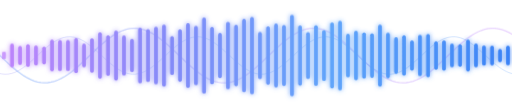
t = 0.00 s
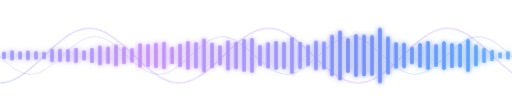
t = 1.76 s
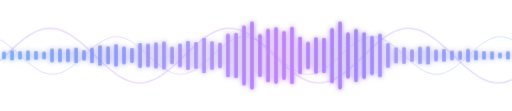
t = 3.29 s
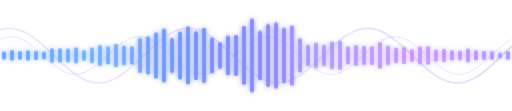
t = 4.89 s
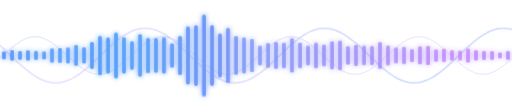
t = 6.58 s
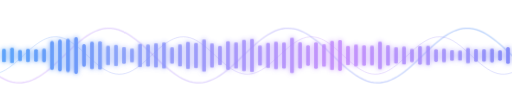
t = 8.00 s

The animated SVG that drew these frames (rendered in a browser with its animation timeline set to each time). Animation: 2 SMIL elements (animateTransform=2), 3 CSS @keyframes rules; frames cover the first 8.00 s, repeats indefinitely.

<svg xmlns="http://www.w3.org/2000/svg" viewBox="0 0 1200 260" width="1200" height="260" role="img" aria-label="A sound wave beating like a heart">
  <defs>
    <linearGradient id="flow" x1="0" y1="0" x2="1200" y2="0" gradientUnits="userSpaceOnUse" spreadMethod="reflect">
      <stop offset="0" stop-color="#C084FC"/>
      <stop offset="0.35" stop-color="#818CF8"/>
      <stop offset="0.65" stop-color="#60A5FA"/>
      <stop offset="1" stop-color="#3B82F6"/>
      <animateTransform attributeName="gradientTransform" type="translate" values="0 0; 1200 0; 0 0" dur="12s" repeatCount="indefinite"/>
    </linearGradient>
    <linearGradient id="flow2" x1="0" y1="0" x2="1200" y2="0" gradientUnits="userSpaceOnUse" spreadMethod="reflect">
      <stop offset="0" stop-color="#3B82F6"/>
      <stop offset="0.5" stop-color="#A78BFA"/>
      <stop offset="1" stop-color="#C084FC"/>
      <animateTransform attributeName="gradientTransform" type="translate" values="0 0; -1200 0; 0 0" dur="16s" repeatCount="indefinite"/>
    </linearGradient>
    <filter id="glow" x="-10%" y="-40%" width="120%" height="180%">
      <feGaussianBlur stdDeviation="6" result="blur"/>
      <feMerge><feMergeNode in="blur"/><feMergeNode in="SourceGraphic"/></feMerge>
    </filter>
  </defs>
  <style>
    .b { fill: url(#flow); transform-box: fill-box; transform-origin: center; animation: beat 1.9s ease-in-out infinite; }
    /* lub-dub: two quick rises, then rest */
    @keyframes beat {
      0%, 100% { transform: scaleY(0.42); opacity: 0.75; }
      9% { transform: scaleY(1.08); opacity: 1; }
      17% { transform: scaleY(0.58); }
      25% { transform: scaleY(0.92); opacity: 1; }
      38% { transform: scaleY(0.45); opacity: 0.8; }
    }
    .s1 { animation: sway 7s linear infinite; }
    .s2 { animation: sway2 9s linear infinite; }
    @keyframes sway { from { transform: translateX(0); } to { transform: translateX(-420px); } }
    @keyframes sway2 { from { transform: translateX(-300px); } to { transform: translateX(0); } }
    @media (prefers-reduced-motion: reduce) { .b, .s1, .s2 { animation: none; } }
  </style>
  <g fill="none" stroke-linecap="round">
    <path class="s1" d="M-840 130.0 L-832 137.6 L-824 145.2 L-816 152.5 L-808 159.5 L-800 166.1 L-792 172.1 L-784 177.6 L-776 182.3 L-768 186.4 L-760 189.6 L-752 191.9 L-744 193.4 L-736 194.0 L-728 193.6 L-720 192.4 L-712 190.2 L-704 187.2 L-696 183.4 L-688 178.8 L-680 173.5 L-672 167.6 L-664 161.2 L-656 154.3 L-648 147.0 L-640 139.5 L-632 131.9 L-624 124.3 L-616 116.7 L-608 109.3 L-600 102.2 L-592 95.5 L-584 89.4 L-576 83.7 L-568 78.8 L-560 74.6 L-552 71.2 L-544 68.6 L-536 66.9 L-528 66.1 L-520 66.2 L-512 67.2 L-504 69.1 L-496 71.9 L-488 75.6 L-480 80.0 L-472 85.1 L-464 90.8 L-456 97.2 L-448 104.0 L-440 111.1 L-432 118.6 L-424 126.2 L-416 133.8 L-408 141.4 L-400 148.9 L-392 156.0 L-384 162.8 L-376 169.2 L-368 174.9 L-360 180.0 L-352 184.4 L-344 188.1 L-336 190.9 L-328 192.8 L-320 193.8 L-312 193.9 L-304 193.1 L-296 191.4 L-288 188.8 L-280 185.4 L-272 181.2 L-264 176.3 L-256 170.6 L-248 164.5 L-240 157.8 L-232 150.7 L-224 143.3 L-216 135.7 L-208 128.1 L-200 120.5 L-192 113.0 L-184 105.7 L-176 98.8 L-168 92.4 L-160 86.5 L-152 81.2 L-144 76.6 L-136 72.8 L-128 69.8 L-120 67.6 L-112 66.4 L-104 66.0 L-96 66.6 L-88 68.1 L-80 70.4 L-72 73.6 L-64 77.7 L-56 82.4 L-48 87.9 L-40 93.9 L-32 100.5 L-24 107.5 L-16 114.8 L-8 122.4 L0 130.0 L8 137.6 L16 145.2 L24 152.5 L32 159.5 L40 166.1 L48 172.1 L56 177.6 L64 182.3 L72 186.4 L80 189.6 L88 191.9 L96 193.4 L104 194.0 L112 193.6 L120 192.4 L128 190.2 L136 187.2 L144 183.4 L152 178.8 L160 173.5 L168 167.6 L176 161.2 L184 154.3 L192 147.0 L200 139.5 L208 131.9 L216 124.3 L224 116.7 L232 109.3 L240 102.2 L248 95.5 L256 89.4 L264 83.7 L272 78.8 L280 74.6 L288 71.2 L296 68.6 L304 66.9 L312 66.1 L320 66.2 L328 67.2 L336 69.1 L344 71.9 L352 75.6 L360 80.0 L368 85.1 L376 90.8 L384 97.2 L392 104.0 L400 111.1 L408 118.6 L416 126.2 L424 133.8 L432 141.4 L440 148.9 L448 156.0 L456 162.8 L464 169.2 L472 174.9 L480 180.0 L488 184.4 L496 188.1 L504 190.9 L512 192.8 L520 193.8 L528 193.9 L536 193.1 L544 191.4 L552 188.8 L560 185.4 L568 181.2 L576 176.3 L584 170.6 L592 164.5 L600 157.8 L608 150.7 L616 143.3 L624 135.7 L632 128.1 L640 120.5 L648 113.0 L656 105.7 L664 98.8 L672 92.4 L680 86.5 L688 81.2 L696 76.6 L704 72.8 L712 69.8 L720 67.6 L728 66.4 L736 66.0 L744 66.6 L752 68.1 L760 70.4 L768 73.6 L776 77.7 L784 82.4 L792 87.9 L800 93.9 L808 100.5 L816 107.5 L824 114.8 L832 122.4 L840 130.0 L848 137.6 L856 145.2 L864 152.5 L872 159.5 L880 166.1 L888 172.1 L896 177.6 L904 182.3 L912 186.4 L920 189.6 L928 191.9 L936 193.4 L944 194.0 L952 193.6 L960 192.4 L968 190.2 L976 187.2 L984 183.4 L992 178.8 L1000 173.5 L1008 167.6 L1016 161.2 L1024 154.3 L1032 147.0 L1040 139.5 L1048 131.9 L1056 124.3 L1064 116.7 L1072 109.3 L1080 102.2 L1088 95.5 L1096 89.4 L1104 83.7 L1112 78.8 L1120 74.6 L1128 71.2 L1136 68.6 L1144 66.9 L1152 66.1 L1160 66.2 L1168 67.2 L1176 69.1 L1184 71.9 L1192 75.6 L1200 80.0 L1208 85.1 L1216 90.8 L1224 97.2 L1232 104.0 L1240 111.1 L1248 118.6 L1256 126.2 L1264 133.8 L1272 141.4 L1280 148.9 L1288 156.0 L1296 162.8 L1304 169.2 L1312 174.9 L1320 180.0 L1328 184.4 L1336 188.1 L1344 190.9 L1352 192.8 L1360 193.8 L1368 193.9 L1376 193.1 L1384 191.4 L1392 188.8 L1400 185.4 L1408 181.2 L1416 176.3 L1424 170.6 L1432 164.5 L1440 157.8 L1448 150.7 L1456 143.3 L1464 135.7 L1472 128.1 L1480 120.5 L1488 113.0 L1496 105.7 L1504 98.8 L1512 92.4 L1520 86.5 L1528 81.2 L1536 76.6 L1544 72.8 L1552 69.8 L1560 67.6 L1568 66.4 L1576 66.0 L1584 66.6 L1592 68.1 L1600 70.4 L1608 73.6 L1616 77.7 L1624 82.4 L1632 87.9 L1640 93.9 L1648 100.5 L1656 107.5 L1664 114.8 L1672 122.4 L1680 130.0 L1688 137.6 L1696 145.2 L1704 152.5 L1712 159.5 L1720 166.1 L1728 172.1 L1736 177.6 L1744 182.3 L1752 186.4 L1760 189.6 L1768 191.9 L1776 193.4 L1784 194.0 L1792 193.6 L1800 192.4 L1808 190.2 L1816 187.2 L1824 183.4 L1832 178.8 L1840 173.5 L1848 167.6 L1856 161.2 L1864 154.3 L1872 147.0 L1880 139.5 L1888 131.9 L1896 124.3 L1904 116.7 L1912 109.3 L1920 102.2 L1928 95.5 L1936 89.4 L1944 83.7 L1952 78.8 L1960 74.6 L1968 71.2 L1976 68.6 L1984 66.9 L1992 66.1 L2000 66.2 L2008 67.2 L2016 69.1 L2024 71.9 L2032 75.6 L2040 80.0" stroke="url(#flow2)" stroke-width="3" opacity="0.35"/>
    <path class="s2" d="M-600 172.4 L-592 173.8 L-584 173.9 L-576 172.8 L-568 170.5 L-560 167.1 L-552 162.7 L-544 157.3 L-536 151.1 L-528 144.4 L-520 137.3 L-512 129.9 L-504 122.6 L-496 115.5 L-488 108.7 L-480 102.6 L-472 97.3 L-464 92.8 L-456 89.4 L-448 87.1 L-440 86.1 L-432 86.2 L-424 87.6 L-416 90.2 L-408 93.9 L-400 98.6 L-392 104.2 L-384 110.5 L-376 117.3 L-368 124.5 L-360 131.9 L-352 139.2 L-344 146.3 L-336 152.8 L-328 158.8 L-320 163.9 L-312 168.1 L-304 171.3 L-296 173.2 L-288 174.0 L-280 173.5 L-272 171.8 L-264 169.0 L-256 165.0 L-248 160.1 L-240 154.3 L-232 147.8 L-224 140.9 L-216 133.6 L-208 126.3 L-200 119.0 L-192 112.0 L-184 105.6 L-176 99.8 L-168 94.9 L-160 91.0 L-152 88.1 L-144 86.5 L-136 86.0 L-128 86.8 L-120 88.8 L-112 91.9 L-104 96.1 L-96 101.3 L-88 107.3 L-80 113.9 L-72 120.9 L-64 128.2 L-56 135.6 L-48 142.8 L-40 149.6 L-32 155.9 L-24 161.5 L-16 166.2 L-8 169.8 L0 172.4 L8 173.8 L16 173.9 L24 172.8 L32 170.5 L40 167.1 L48 162.7 L56 157.3 L64 151.1 L72 144.4 L80 137.3 L88 129.9 L96 122.6 L104 115.5 L112 108.7 L120 102.6 L128 97.3 L136 92.8 L144 89.4 L152 87.1 L160 86.1 L168 86.2 L176 87.6 L184 90.2 L192 93.9 L200 98.6 L208 104.2 L216 110.5 L224 117.3 L232 124.5 L240 131.9 L248 139.2 L256 146.3 L264 152.8 L272 158.8 L280 163.9 L288 168.1 L296 171.3 L304 173.2 L312 174.0 L320 173.5 L328 171.8 L336 169.0 L344 165.0 L352 160.1 L360 154.3 L368 147.8 L376 140.9 L384 133.6 L392 126.3 L400 119.0 L408 112.0 L416 105.6 L424 99.8 L432 94.9 L440 91.0 L448 88.1 L456 86.5 L464 86.0 L472 86.8 L480 88.8 L488 91.9 L496 96.1 L504 101.3 L512 107.3 L520 113.9 L528 120.9 L536 128.2 L544 135.6 L552 142.8 L560 149.6 L568 155.9 L576 161.5 L584 166.2 L592 169.8 L600 172.4 L608 173.8 L616 173.9 L624 172.8 L632 170.5 L640 167.1 L648 162.7 L656 157.3 L664 151.1 L672 144.4 L680 137.3 L688 129.9 L696 122.6 L704 115.5 L712 108.7 L720 102.6 L728 97.3 L736 92.8 L744 89.4 L752 87.1 L760 86.1 L768 86.2 L776 87.6 L784 90.2 L792 93.9 L800 98.6 L808 104.2 L816 110.5 L824 117.3 L832 124.5 L840 131.9 L848 139.2 L856 146.3 L864 152.8 L872 158.8 L880 163.9 L888 168.1 L896 171.3 L904 173.2 L912 174.0 L920 173.5 L928 171.8 L936 169.0 L944 165.0 L952 160.1 L960 154.3 L968 147.8 L976 140.9 L984 133.6 L992 126.3 L1000 119.0 L1008 112.0 L1016 105.6 L1024 99.8 L1032 94.9 L1040 91.0 L1048 88.1 L1056 86.5 L1064 86.0 L1072 86.8 L1080 88.8 L1088 91.9 L1096 96.1 L1104 101.3 L1112 107.3 L1120 113.9 L1128 120.9 L1136 128.2 L1144 135.6 L1152 142.8 L1160 149.6 L1168 155.9 L1176 161.5 L1184 166.2 L1192 169.8 L1200 172.4 L1208 173.8 L1216 173.9 L1224 172.8 L1232 170.5 L1240 167.1 L1248 162.7 L1256 157.3 L1264 151.1 L1272 144.4 L1280 137.3 L1288 129.9 L1296 122.6 L1304 115.5 L1312 108.7 L1320 102.6 L1328 97.3 L1336 92.8 L1344 89.4 L1352 87.1 L1360 86.1 L1368 86.2 L1376 87.6 L1384 90.2 L1392 93.9 L1400 98.6 L1408 104.2 L1416 110.5 L1424 117.3 L1432 124.5 L1440 131.9 L1448 139.2 L1456 146.3 L1464 152.8 L1472 158.8 L1480 163.9 L1488 168.1 L1496 171.3 L1504 173.2 L1512 174.0 L1520 173.5 L1528 171.8 L1536 169.0 L1544 165.0 L1552 160.1 L1560 154.3 L1568 147.8 L1576 140.9 L1584 133.6 L1592 126.3 L1600 119.0 L1608 112.0 L1616 105.6 L1624 99.8 L1632 94.9 L1640 91.0 L1648 88.1 L1656 86.5 L1664 86.0 L1672 86.8 L1680 88.8 L1688 91.9 L1696 96.1 L1704 101.3 L1712 107.3 L1720 113.9 L1728 120.9 L1736 128.2 L1744 135.6 L1752 142.8 L1760 149.6 L1768 155.9 L1776 161.5 L1784 166.2 L1792 169.8 L1800 172.4" stroke="url(#flow)" stroke-width="2" opacity="0.3"/>
  </g>
  <g filter="url(#glow)"><rect class="b" style="animation-delay:0.000s" x="5.1" y="109.0" width="8.6" height="42.0" rx="4.3"/><rect class="b" style="animation-delay:0.028s" x="23.8" y="102.2" width="8.6" height="55.5" rx="4.3"/><rect class="b" style="animation-delay:0.056s" x="42.6" y="107.6" width="8.6" height="44.8" rx="4.3"/><rect class="b" style="animation-delay:0.084s" x="61.3" y="103.5" width="8.6" height="53.0" rx="4.3"/><rect class="b" style="animation-delay:0.112s" x="80.1" y="106.6" width="8.6" height="46.7" rx="4.3"/><rect class="b" style="animation-delay:0.140s" x="98.8" y="108.9" width="8.6" height="42.1" rx="4.3"/><rect class="b" style="animation-delay:0.168s" x="117.6" y="92.8" width="8.6" height="74.4" rx="4.3"/><rect class="b" style="animation-delay:0.196s" x="136.3" y="93.6" width="8.6" height="72.7" rx="4.3"/><rect class="b" style="animation-delay:0.224s" x="155.1" y="93.7" width="8.6" height="72.5" rx="4.3"/><rect class="b" style="animation-delay:0.252s" x="173.8" y="89.1" width="8.6" height="81.9" rx="4.3"/><rect class="b" style="animation-delay:0.280s" x="192.6" y="102.2" width="8.6" height="55.7" rx="4.3"/><rect class="b" style="animation-delay:0.308s" x="211.3" y="89.3" width="8.6" height="81.4" rx="4.3"/><rect class="b" style="animation-delay:0.336s" x="230.1" y="75.7" width="8.6" height="108.7" rx="4.3"/><rect class="b" style="animation-delay:0.364s" x="248.8" y="82.4" width="8.6" height="95.1" rx="4.3"/><rect class="b" style="animation-delay:0.392s" x="267.6" y="71.5" width="8.6" height="117.0" rx="4.3"/><rect class="b" style="animation-delay:0.420s" x="286.3" y="83.2" width="8.6" height="93.5" rx="4.3"/><rect class="b" style="animation-delay:0.448s" x="305.1" y="91.0" width="8.6" height="78.0" rx="4.3"/><rect class="b" style="animation-delay:0.476s" x="323.8" y="65.0" width="8.6" height="130.1" rx="4.3"/><rect class="b" style="animation-delay:0.504s" x="342.6" y="67.9" width="8.6" height="124.1" rx="4.3"/><rect class="b" style="animation-delay:0.532s" x="361.3" y="62.4" width="8.6" height="135.1" rx="4.3"/><rect class="b" style="animation-delay:0.560s" x="380.1" y="57.3" width="8.6" height="145.5" rx="4.3"/><rect class="b" style="animation-delay:0.588s" x="398.8" y="84.6" width="8.6" height="90.8" rx="4.3"/><rect class="b" style="animation-delay:0.616s" x="417.6" y="68.4" width="8.6" height="123.1" rx="4.3"/><rect class="b" style="animation-delay:0.644s" x="436.3" y="54.1" width="8.6" height="151.7" rx="4.3"/><rect class="b" style="animation-delay:0.672s" x="455.1" y="60.4" width="8.6" height="139.2" rx="4.3"/><rect class="b" style="animation-delay:0.700s" x="473.8" y="41.0" width="8.6" height="178.1" rx="4.3"/><rect class="b" style="animation-delay:0.728s" x="492.6" y="63.0" width="8.6" height="134.1" rx="4.3"/><rect class="b" style="animation-delay:0.756s" x="511.3" y="77.1" width="8.6" height="105.8" rx="4.3"/><rect class="b" style="animation-delay:0.784s" x="530.1" y="50.9" width="8.6" height="158.1" rx="4.3"/><rect class="b" style="animation-delay:0.812s" x="548.8" y="58.1" width="8.6" height="143.9" rx="4.3"/><rect class="b" style="animation-delay:0.840s" x="567.6" y="44.2" width="8.6" height="171.6" rx="4.3"/><rect class="b" style="animation-delay:0.868s" x="586.3" y="39.3" width="8.6" height="181.4" rx="4.3"/><rect class="b" style="animation-delay:0.896s" x="605.1" y="74.7" width="8.6" height="110.6" rx="4.3"/><rect class="b" style="animation-delay:0.924s" x="623.8" y="61.5" width="8.6" height="137.0" rx="4.3"/><rect class="b" style="animation-delay:0.952s" x="642.6" y="55.1" width="8.6" height="149.8" rx="4.3"/><rect class="b" style="animation-delay:0.980s" x="661.3" y="58.7" width="8.6" height="142.6" rx="4.3"/><rect class="b" style="animation-delay:1.008s" x="680.1" y="34.4" width="8.6" height="191.2" rx="4.3"/><rect class="b" style="animation-delay:1.036s" x="698.8" y="59.4" width="8.6" height="141.2" rx="4.3"/><rect class="b" style="animation-delay:1.064s" x="717.6" y="74.9" width="8.6" height="110.1" rx="4.3"/><rect class="b" style="animation-delay:1.092s" x="736.3" y="58.9" width="8.6" height="142.1" rx="4.3"/><rect class="b" style="animation-delay:1.120s" x="755.1" y="70.3" width="8.6" height="119.5" rx="4.3"/><rect class="b" style="animation-delay:1.148s" x="773.8" y="52.5" width="8.6" height="154.9" rx="4.3"/><rect class="b" style="animation-delay:1.176s" x="792.6" y="48.5" width="8.6" height="163.0" rx="4.3"/><rect class="b" style="animation-delay:1.204s" x="811.3" y="79.1" width="8.6" height="101.9" rx="4.3"/><rect class="b" style="animation-delay:1.232s" x="830.1" y="72.1" width="8.6" height="115.8" rx="4.3"/><rect class="b" style="animation-delay:1.260s" x="848.8" y="75.9" width="8.6" height="108.2" rx="4.3"/><rect class="b" style="animation-delay:1.288s" x="867.6" y="77.9" width="8.6" height="104.3" rx="4.3"/><rect class="b" style="animation-delay:1.316s" x="886.3" y="57.4" width="8.6" height="145.3" rx="4.3"/><rect class="b" style="animation-delay:1.344s" x="905.1" y="76.3" width="8.6" height="107.4" rx="4.3"/><rect class="b" style="animation-delay:1.372s" x="923.8" y="87.1" width="8.6" height="85.8" rx="4.3"/><rect class="b" style="animation-delay:1.400s" x="942.6" y="82.8" width="8.6" height="94.4" rx="4.3"/><rect class="b" style="animation-delay:1.428s" x="961.3" y="94.7" width="8.6" height="70.7" rx="4.3"/><rect class="b" style="animation-delay:1.456s" x="980.1" y="81.4" width="8.6" height="97.1" rx="4.3"/><rect class="b" style="animation-delay:1.484s" x="998.8" y="79.3" width="8.6" height="101.5" rx="4.3"/><rect class="b" style="animation-delay:1.512s" x="1017.6" y="96.7" width="8.6" height="66.6" rx="4.3"/><rect class="b" style="animation-delay:1.540s" x="1036.3" y="94.5" width="8.6" height="71.0" rx="4.3"/><rect class="b" style="animation-delay:1.568s" x="1055.1" y="102.1" width="8.6" height="55.7" rx="4.3"/><rect class="b" style="animation-delay:1.596s" x="1073.8" y="103.8" width="8.6" height="52.5" rx="4.3"/><rect class="b" style="animation-delay:1.624s" x="1092.6" y="92.7" width="8.6" height="74.6" rx="4.3"/><rect class="b" style="animation-delay:1.652s" x="1111.3" y="102.0" width="8.6" height="55.9" rx="4.3"/><rect class="b" style="animation-delay:1.680s" x="1130.1" y="106.3" width="8.6" height="47.4" rx="4.3"/><rect class="b" style="animation-delay:1.708s" x="1148.8" y="107.0" width="8.6" height="46.1" rx="4.3"/><rect class="b" style="animation-delay:1.736s" x="1167.6" y="114.5" width="8.6" height="31.0" rx="4.3"/><rect class="b" style="animation-delay:1.764s" x="1186.3" y="107.0" width="8.6" height="45.9" rx="4.3"/></g>
</svg>
